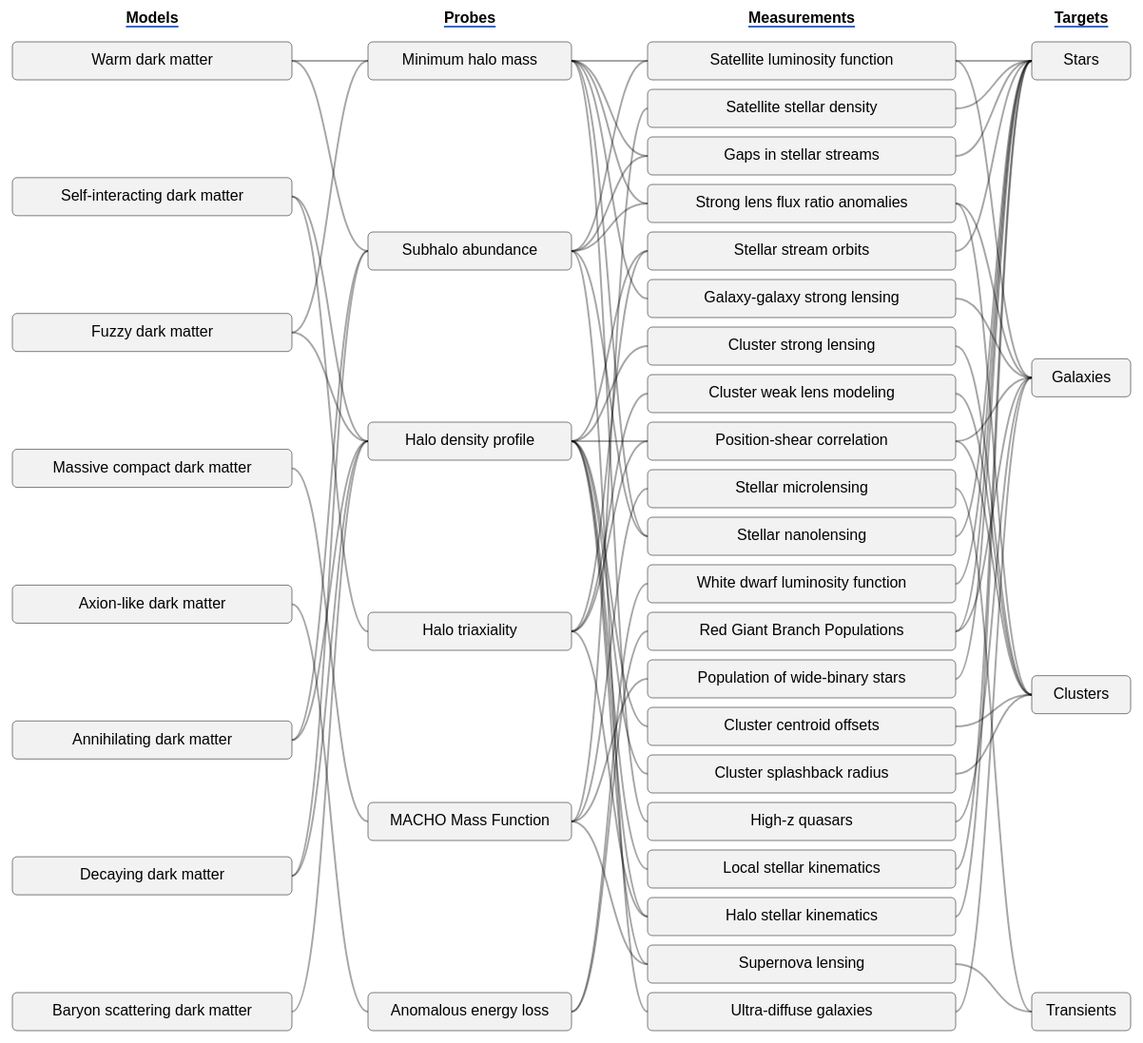
D3 v4 page, settled after 480 driven frames (8 s of simulated time); the page loaded 1 data file(s).



    load_instruction("network");

    d3.json('data/data.json', function (error, d) {
      if (error) throw error;

      d.links = d.links.filter(l => l.direct);

      d.categories.forEach(c => { c.count = 0; c.max_char = 0; });
      d.nodes.forEach(n => {
        const c = d.categories[n.category];
        c.count += 1;
        c.max_char = Math.max(c.max_char, n.label.length);
      });

      const em_in_px = parseFloat(getComputedStyle(document.body).fontSize);
      dims = { 'width_per_char': Math.ceil(em_in_px*0.6), 'wpad_inner': 4, 'wpad': 80, 'height_per_node': Math.ceil(em_in_px*2)+8, 'hpad_min': 10, 'top': 50, 'margin': 20 };

      dims.n_cols = d.categories.length;
      dims.n_rows = Math.max(...d.categories.map(c => c.count));

      dims.widths = d.categories.map(c => c.max_char * dims.width_per_char + dims.wpad_inner);
      dims.width_total = dims.widths.reduce((acc, cur) => acc + cur, 0) + (dims.n_cols - 1) * dims.wpad;
      dims.height_total = dims.n_rows * (dims.height_per_node + dims.hpad_min) - dims.hpad_min;

      dims.hpads = d.categories.map(c => (dims.height_total - c.count * dims.height_per_node) / (c.count - 1));
      dims.col_x = dims.widths.reduce((acc, cur, i) => { acc.push(i ? (acc[i - 1] + dims.widths[i - 1] + dims.wpad) : 0); return acc; }, []);

      d.nodes.forEach(n => {
        n.x = dims.col_x[n.category];
        n.y = n.index * (dims.height_per_node + dims.hpads[n.category]) + dims.top;
        n.center_x = n.x + dims.widths[n.category] / 2.0;
        n.center_y = n.y + dims.height_per_node / 2.0;
        n.left_x = n.x;
        n.right_x = n.x + dims.widths[n.category];
      });


      const highlight = function (d_this, to_lock = false) {
        const paths = d_this.paths;
        const elements = all_elements.filter(d_that => (d_that.paths.some(p => paths.includes(p)) || d_this == d_that));
        elements.classed(to_lock ? " locked" : "active", true);
      };

      const clearall = function (to_unlock = false) {
        all_elements.classed("active" + (to_unlock ? " locked" : ""), false);
      }

      const itemclick = function (d_this, need_sidebar = false) {
        const ctrl_pressed = d3.event.ctrlKey || d3.event.metaKey;
        clearall(!ctrl_pressed);
        highlight(d_this, true);
        if (need_sidebar) show_sidebar(d_this, false, ctrl_pressed); else hide_sidebar();
        d3.event.stopPropagation();
      }


      const svg = d3.select("svg#canvas")
        .attr("width", dims.width_total + dims.margin * 2)
        .attr("height", dims.height_total + dims.top + dims.margin * 2)
        .on("click", () => { hide_sidebar(); clearall(true); });

      const g = svg.append("g")
        .attr("transform", "translate(" + dims.margin + "," + dims.margin + ")");

      g.selectAll('.cat_label')
        .data(d.categories)
        .enter().append("text")
        .attr("class", "cat_label")
        .attr("x", (_, i) => dims.col_x[i] + dims.widths[i] / 2)
        .attr("y", dims.top - dims.hpad_min * 2.0)
        .text(c => c.label)
        .on("mouseover", c => { show_tooltip(c.description); })
        .on("mouseout", hide_tooltip);

      g.selectAll('.cat_label')
        .each(function () {
          const bbox = this.getBBox();
          const yy = bbox.y + bbox.height + 1;
          g.append("line").attr("class", "cat_underline")
            .attr("x1", bbox.x).attr("x2", bbox.x + bbox.width)
            .attr("y1", yy).attr("y2", yy);
        });

      g.selectAll('.nodetext')
        .data(d.nodes)
        .enter().append("text")
        .attr("class", "nodetext")
        .attr("x", n => n.center_x)
        .attr("y", n => n.center_y)
        .text(n => n.label);

      g.selectAll('.node')
        .data(d.nodes)
        .enter().append("rect")
        .attr("class", "node")
        .attr("x", n => n.x)
        .attr("y", n => n.y)
        .attr("rx", 5)
        .attr("ry", 5)
        .attr("width", n => dims.widths[n.category])
        .attr("height", dims.height_per_node)
        .on("mouseover", n => { highlight(n); })
        .on("mouseout", () => { clearall(); })
        .on("click", n => { itemclick(n, true); });

      g.selectAll(".link")
        .data(d.links)
        .enter().append("path")
        .attr("class", "link")
        .attr("d", d3.linkHorizontal()
          .source(l => { let n = d.nodes[l.left]; return [n.right_x, n.center_y]; })
          .target(l => { let n = d.nodes[l.right]; return [n.left_x, n.center_y]; })
        )
        .on("mouseover", n => { highlight(n); })
        .on("mouseout", () => { clearall(); })
        .on("click", n => { itemclick(n); });

      const all_elements = d3.selectAll(".node,.link");

    });

  
// ── static/script_common.js
const tooltip = d3.select("body").append("div")
  .attr("class", "tooltip")
  .style("opacity", 0);

const show_tooltip = function (text) {
  tooltip.transition()
    .duration(100)
    .style("opacity", .9);
  tooltip.html(text ? text : "Hmm... I wonder what this means?")
    .style("left", (d3.event.pageX) + "px")
    .style("top", (d3.event.pageY) + "px");
}

const hide_tooltip = function () {
  tooltip.transition()
    .duration(200)
    .style("opacity", 0);
}


var sidebar_has_instruction;
const sidebar = d3.select("body").append("div")
  .attr("class", "sidebar");


const prepare_sidebar_content = function (d_this) {
  sidebar.append("h2").text(d_this.label);
  sidebar.append("div").text(d_this.description ? d_this.description : "Hmm... I wonder what this means?");
  if (d_this.references) {
    sidebar.append("h3").text("References");
    let ul = sidebar.append("ul");
    ul.selectAll("li")
      .data(d_this.references)
      .enter().append("li")
      .html(r => "<a href='https://ui.adsabs.harvard.edu/#abs/" + r.ads + "/abstract'>" + r.text + "</a>");
  }
};

const show_sidebar = function (d_this, raw_html = false, append = false) {
  sidebar.transition()
    .duration(200)
    .style("left", "0");
  if (sidebar_has_instruction || !append) sidebar.html("");
  if (raw_html) sidebar.html(sidebar.html() + d_this);
  else prepare_sidebar_content(d_this);
  sidebar.selectAll("*").on("click", () => { d3.event.stopPropagation(); });
  sidebar_has_instruction = false;
}

const hide_sidebar = function () {
  sidebar.transition()
    .duration(600)
    .style("left", "-300px");
}

const load_instruction = function (name) {
  d3.text("static/instruction_" + name + ".html", function (error, ht) {
    if (error) throw error;
    show_sidebar(ht, true);
    sidebar_has_instruction = true;
  });
};

sidebar.on("click", hide_sidebar);


### data: data/data.json
{
 "paths": [
  {
   "path": [
    0,
    9,
    14,
    35
   ]
  },
  {
   "path": [
    0,
    9,
    14,
    36
   ]
  },
  {
   "path": [
    0,
    9,
    16,
    35
   ]
  },
  {
   "path": [
    0,
    9,
    17,
    37
   ]
  },
  {
   "path": [
    0,
    9,
    17,
    36
   ]
  },
  {
   "path": [
    0,
    9,
    24,
    35
   ]
  },
  {
   "path": [
    0,
    9,
    24,
    35
   ]
  },
  {
   "path": [
    0,
    9,
    34,
    36
   ]
  },
  "... 48 more items"
 ],
 "nodes": [
  {
   "category": 0,
   "index": 0,
   "description": "Dark matter that behaves like a thermal …",
   "paths": [
    0,
    1,
    2,
    3,
    4,
    5,
    6,
    7,
    "... 8 more items"
   ],
   "label": "Warm dark matter",
   "references": [
    "{... 2 keys}",
    "{... 2 keys}"
   ]
  },
  {
   "category": 0,
   "index": 1,
   "description": "Dark matter possessing a long-range self…",
   "paths": [
    16,
    17,
    18,
    19,
    20,
    21,
    22,
    23,
    "... 5 more items"
   ],
   "label": "Self-interacting dark matter",
   "references": [
    "{... 2 keys}",
    "{... 2 keys}",
    "{... 2 keys}"
   ]
  },
  {
   "category": 0,
   "index": 2,
   "description": "Dark matter composed of ultra-light scal…",
   "paths": [
    29,
    30,
    31,
    32
   ],
   "label": "Fuzzy dark matter",
   "references": [
    "{... 2 keys}",
    "{... 2 keys}"
   ]
  },
  {
   "category": 0,
   "index": 3,
   "description": "Non-baryonic compact dark matter (e.g., …",
   "paths": [
    36,
    37,
    38,
    39,
    40,
    41
   ],
   "label": "Massive compact dark matter",
   "references": [
    "{... 2 keys}",
    "{... 2 keys}",
    "{... 2 keys}"
   ]
  },
  {
   "category": 0,
   "index": 4,
   "description": "Very light dark matter in the form of ax…",
   "paths": [
    33,
    34,
    35
   ],
   "label": "Axion-like dark matter",
   "references": [
    "{... 2 keys}",
    "{... 2 keys}"
   ]
  },
  {
   "category": 0,
   "index": 5,
   "description": "Dark matter that annihilates to produce …",
   "paths": [
    42,
    43,
    44,
    45,
    46,
    47
   ],
   "label": "Annihilating dark matter"
  },
  {
   "category": 0,
   "index": 6,
   "description": "Meta-stable dark matter that degays to p…",
   "paths": [
    48,
    49,
    50,
    51,
    52,
    53
   ],
   "label": "Decaying dark matter"
  },
  {
   "category": 0,
   "index": 7,
   "description": "Dark matter that scatters with standard …",
   "paths": [
    54,
    55
   ],
   "label": "Baryon scattering dark matter"
  },
  "... 31 more items"
 ],
 "links": [
  {
   "paths": [
    48,
    49
   ],
   "right": 9,
   "direct": true,
   "left": 6
  },
  {
   "paths": [
    45
   ],
   "right": 31,
   "direct": false,
   "left": 5
  },
  {
   "paths": [
    36,
    39,
    40
   ],
   "right": 35,
   "direct": false,
   "left": 3
  },
  {
   "paths": [
    53
   ],
   "right": 28,
   "direct": false,
   "left": 6
  },
  {
   "paths": [
    35
   ],
   "right": 36,
   "direct": false,
   "left": 4
  },
  {
   "paths": [
    48,
    51,
    52
   ],
   "right": 35,
   "direct": false,
   "left": 6
  },
  {
   "paths": [
    24,
    25,
    26,
    27,
    28
   ],
   "right": 11,
   "direct": true,
   "left": 1
  },
  {
   "paths": [
    37,
    38
   ],
   "right": 38,
   "direct": true,
   "left": 23
  },
  "... 132 more items"
 ],
 "categories": [
  {
   "title": "models",
   "description": "A \"model\" is a theoretical framework des…",
   "label": "Models"
  },
  {
   "title": "probes",
   "description": "A \"probe\" is a physical prediction of ho…",
   "label": "Probes"
  },
  {
   "title": "measurements",
   "description": "A \"measurement\" is a physical observable…",
   "label": "Measurements"
  },
  {
   "title": "targets",
   "description": "A \"target\" is an astrophysical source or…",
   "label": "Targets"
  }
 ]
}